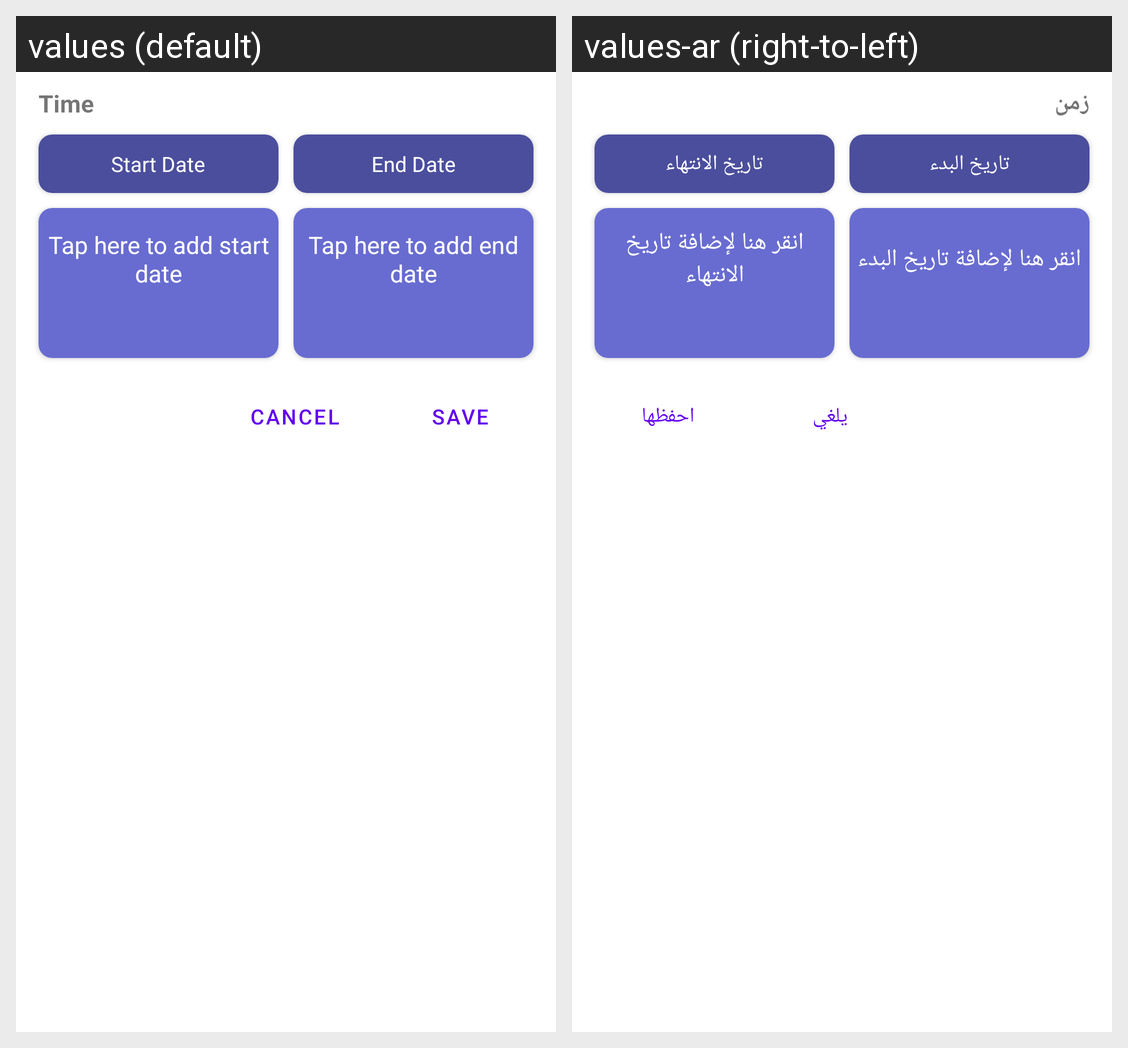

The same Android screen rendered under two of its app's locales, left to right. List the strings drawn on it with the default value and each locale's translation.
Android screen res/layout/alert_dialog.xml rendered under 2 locales, left to right: values (default), values-ar (right-to-left). Device: Nexus 5 (rendered at 1080×1920; each locale shown at half size, 540×960, under a caption strip naming it); theme Theme.WeatherApp.
Strings drawn on this screen, with the default value and each locale's value (text and hints the layout hard-codes, and strings that could not be matched under every locale, appear in the picture but are not listed):

time
  values: Time
  values-ar: زمن

start_date
  values: Start Date
  values-ar: تاريخ البدء

tap_here_to_add_start_date
  values: Tap here to add start date
  values-ar: انقر هنا لإضافة تاريخ البدء

end_date
  values: End Date
  values-ar: تاريخ الانتهاء

tap_here_to_add_end_date
  values: Tap here to add end date
  values-ar: انقر هنا لإضافة تاريخ الانتهاء

save
  values: Save
  values-ar: احفظها

cancel
  values: Cancel
  values-ar: يلغي
